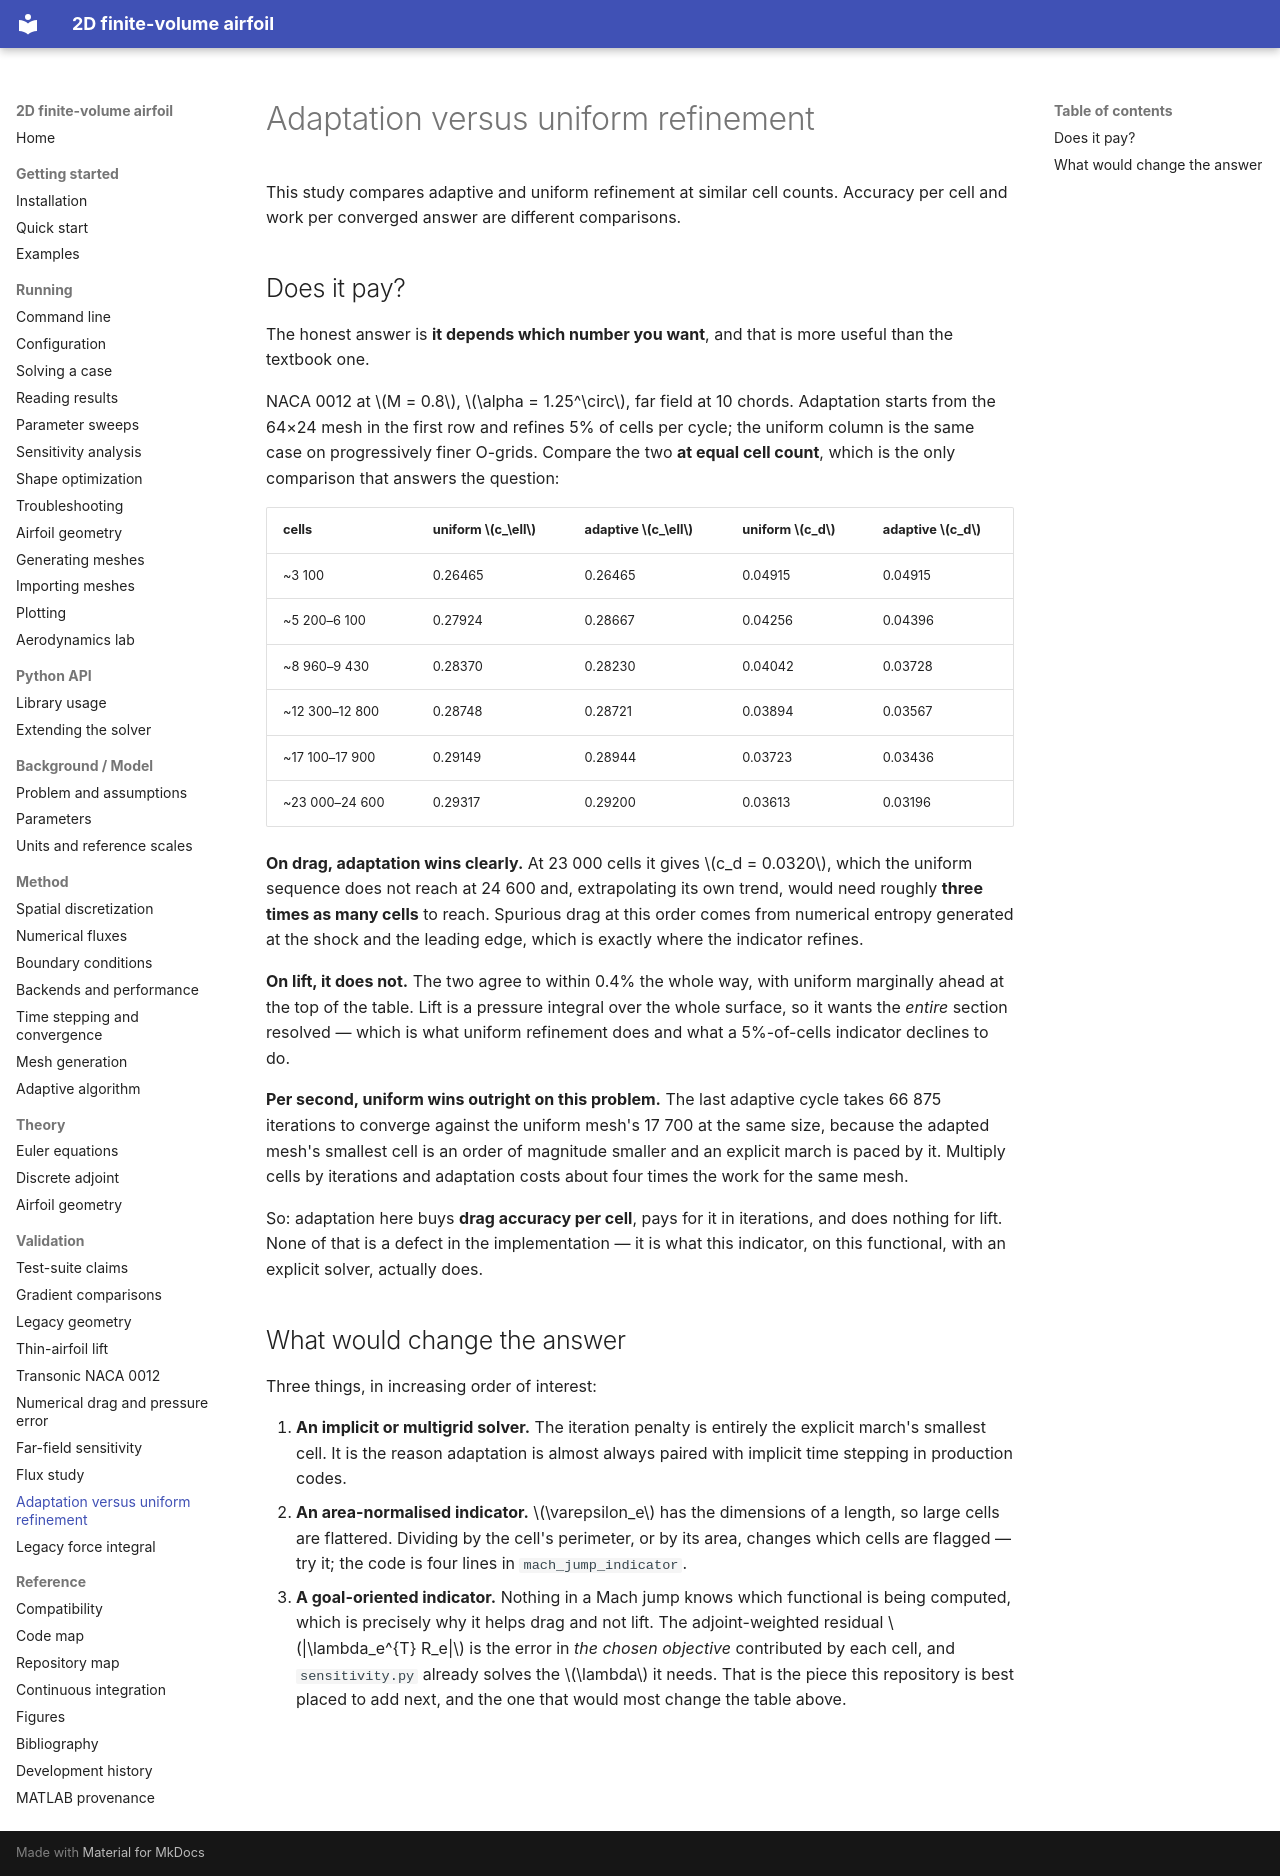

repository: mrodrig6/2D_airfoil · page: validation/adaptation/index.html · generator: mkdocs

# Adaptation versus uniform refinement

This study compares adaptive and uniform refinement at similar cell counts. Accuracy per cell and work per converged answer are different comparisons.

## Does it pay?

The honest answer is **it depends which number you want**, and that is more
useful than the textbook one.

NACA 0012 at $M = 0.8$, $\alpha = 1.25^\circ$, far field at 10 chords. Adaptation
starts from the 64×24 mesh in the first row and refines 5% of cells per cycle;
the uniform column is the same case on progressively finer O-grids. Compare the
two **at equal cell count**, which is the only comparison that answers the
question:

| cells | uniform $c_\ell$ | adaptive $c_\ell$ | uniform $c_d$ | adaptive $c_d$ |
|---|---|---|---|---|
| ~3 100 | 0.26465 | 0.26465 | 0.04915 | 0.04915 |
| ~5 200–6 100 | 0.27924 | 0.28667 | 0.04256 | 0.04396 |
| ~8 960–9 430 | 0.28370 | 0.28230 | 0.04042 | 0.03728 |
| ~12 300–12 800 | 0.28748 | 0.28721 | 0.03894 | 0.03567 |
| ~17 100–17 900 | 0.29149 | 0.28944 | 0.03723 | 0.03436 |
| ~23 000–24 600 | 0.29317 | 0.29200 | 0.03613 | 0.03196 |

**On drag, adaptation wins clearly.** At 23 000 cells it gives $c_d = 0.0320$,
which the uniform sequence does not reach at 24 600 and, extrapolating its own
trend, would need roughly **three times as many cells** to reach. Spurious drag
at this order comes from numerical entropy generated at the shock and the
leading edge, which is exactly where the indicator refines.

**On lift, it does not.** The two agree to within 0.4% the whole way, with
uniform marginally ahead at the top of the table. Lift is a pressure integral
over the whole surface, so it wants the *entire* section resolved — which is
what uniform refinement does and what a 5%-of-cells indicator declines to do.

**Per second, uniform wins outright on this problem.** The last adaptive cycle
takes 66 875 iterations to converge against the uniform mesh's 17 700 at the
same size, because the adapted mesh's smallest cell is an order of magnitude
smaller and an explicit march is paced by it. Multiply cells by iterations and
adaptation costs about four times the work for the same mesh.

So: adaptation here buys **drag accuracy per cell**, pays for it in iterations,
and does nothing for lift. None of that is a defect in the implementation — it is
what this indicator, on this functional, with an explicit solver, actually does.

## What would change the answer

Three things, in increasing order of interest:

1. **An implicit or multigrid solver.** The iteration penalty is entirely the
   explicit march's smallest cell. It is the reason adaptation is almost always
   paired with implicit time stepping in production codes.
2. **An area-normalised indicator.** $\varepsilon_e$ has the dimensions of a
   length, so large cells are flattered. Dividing by the cell's perimeter, or by
   its area, changes which cells are flagged — try it; the code is four lines in
   `mach_jump_indicator`.
3. **A goal-oriented indicator.** Nothing in a Mach jump knows which functional
   is being computed, which is precisely why it helps drag and not lift. The
   adjoint-weighted residual $|\lambda_e^{T} R_e|$ is the error in *the chosen
   objective* contributed by each cell, and `sensitivity.py` already solves the
   $\lambda$ it needs. That is the piece this repository is best placed to add
   next, and the one that would most change the table above.
